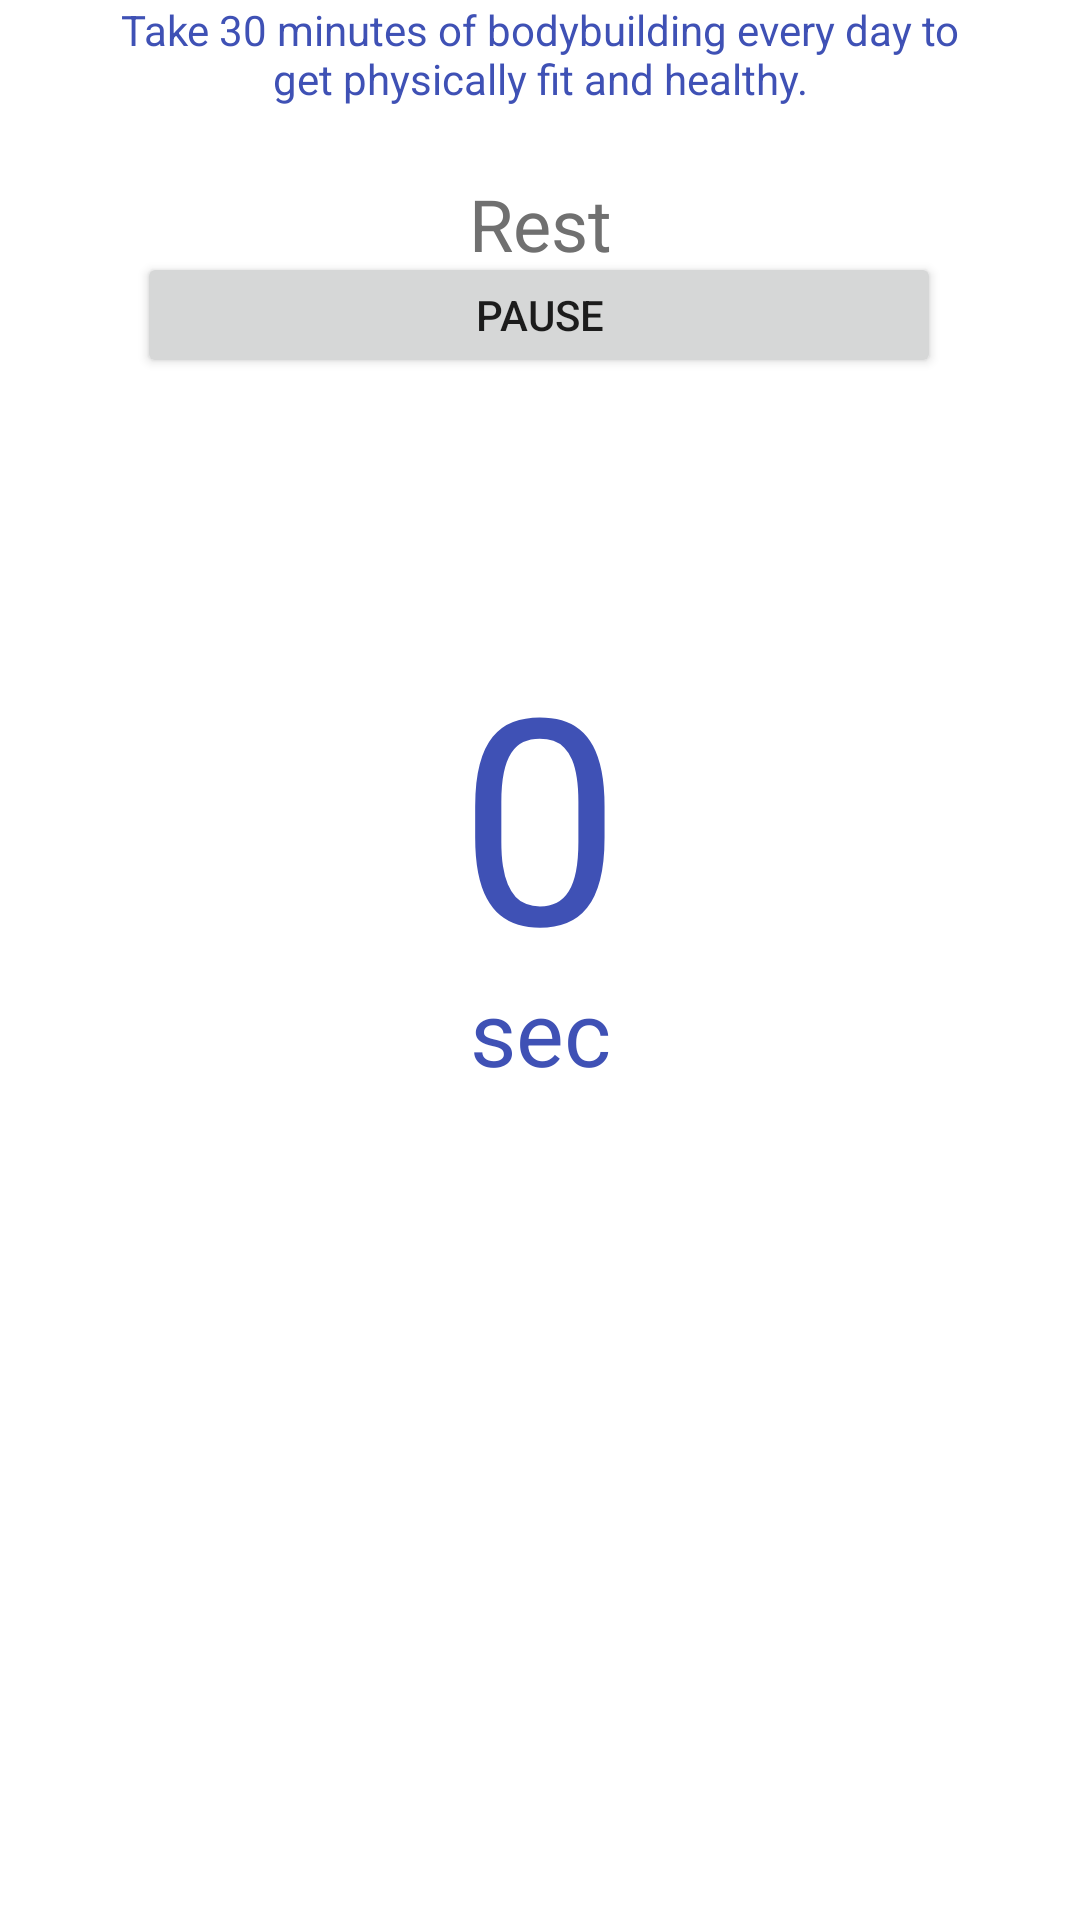

Android layout source for this screen:
<!-- AndroidManifest.xml: application theme Theme.ArdFitness -->
<!-- res/layout/rest.xml -->
<?xml version="1.0" encoding="utf-8"?>
<androidx.constraintlayout.widget.ConstraintLayout xmlns:android="http://schemas.android.com/apk/res/android"
    xmlns:app="http://schemas.android.com/apk/res-auto"
    xmlns:tools="http://schemas.android.com/tools"
    android:layout_width="match_parent"
    android:layout_height="match_parent">

    <TextView
        android:id="@+id/textView13"
        android:layout_width="wrap_content"
        android:layout_height="wrap_content"
        android:layout_marginBottom="80dp"
        android:text="Rest"
        android:textColor="#707070"
        android:textSize="24dp"
        app:layout_constraintBottom_toTopOf="@+id/imageView5"
        app:layout_constraintEnd_toEndOf="parent"
        app:layout_constraintStart_toStartOf="parent" />

    <Button
        android:id="@+id/button"
        android:layout_width="268dp"
        android:layout_height="42dp"
        android:layout_marginStart="62dp"
        android:layout_marginLeft="62dp"
        android:layout_marginTop="48dp"
        android:layout_marginEnd="63dp"
        android:layout_marginRight="63dp"
        android:text="Pause"
        app:layout_constraintEnd_toEndOf="parent"
        app:layout_constraintStart_toStartOf="parent"
        app:layout_constraintTop_toBottomOf="@+id/textView2" />

    <TextView
        android:id="@+id/textView2"
        android:layout_width="283dp"
        android:layout_height="36dp"
        android:gravity="center"
        android:text="Take 30 minutes of bodybuilding every day to get physically fit and healthy."
        android:textColor="#3F51B5"
        app:layout_constraintEnd_toEndOf="parent"
        app:layout_constraintStart_toStartOf="parent"
        tools:layout_editor_absoluteY="539dp" />

    <androidx.constraintlayout.widget.Guideline
        android:id="@+id/guideline2"
        android:layout_width="wrap_content"
        android:layout_height="wrap_content"
        android:orientation="vertical"
        app:layout_constraintGuide_begin="62dp" />

    <androidx.constraintlayout.widget.Guideline
        android:id="@+id/guideline3"
        android:layout_width="wrap_content"
        android:layout_height="wrap_content"
        android:orientation="horizontal"
        app:layout_constraintGuide_begin="20dp" />

    <androidx.constraintlayout.widget.Guideline
        android:id="@+id/guideline4"
        android:layout_width="wrap_content"
        android:layout_height="wrap_content"
        android:orientation="horizontal"
        app:layout_constraintGuide_begin="63dp" />

    <androidx.constraintlayout.widget.Guideline
        android:id="@+id/guideline5"
        android:layout_width="wrap_content"
        android:layout_height="wrap_content"
        android:orientation="horizontal"
        app:layout_constraintGuide_begin="717dp" />

    <ImageView
        android:id="@+id/imageView5"
        android:layout_width="212dp"
        android:layout_height="211dp"
        app:layout_constraintBottom_toBottomOf="parent"
        app:layout_constraintEnd_toEndOf="parent"
        app:layout_constraintHorizontal_bias="0.497"
        app:layout_constraintStart_toStartOf="parent"
        app:layout_constraintTop_toTopOf="parent"
        app:layout_constraintVertical_bias="0.398"
        app:srcCompat="@mipmap/eclipse_foreground" />

    <TextView
        android:id="@+id/textView11"
        android:layout_width="102dp"
        android:layout_height="109dp"
        android:layout_marginTop="36dp"
        android:gravity="center"
        android:text="0"
        android:textColor="#3F51B5"
        android:textSize="96dp"
        app:layout_constraintEnd_toEndOf="@+id/imageView5"
        app:layout_constraintStart_toStartOf="@+id/imageView5"
        app:layout_constraintTop_toTopOf="@+id/imageView5" />

    <TextView
        android:id="@+id/textView12"
        android:layout_width="wrap_content"
        android:layout_height="wrap_content"
        android:layout_marginTop="8dp"
        android:text="sec"
        android:textColor="#3F51B5"
        android:textSize="30dp"
        app:layout_constraintEnd_toEndOf="@+id/imageView5"
        app:layout_constraintHorizontal_bias="0.503"
        app:layout_constraintStart_toStartOf="@+id/imageView5"
        app:layout_constraintTop_toBottomOf="@+id/textView11" />

</androidx.constraintlayout.widget.ConstraintLayout>
<!-- resources referenced by this layout -->
<resources>
  <style name="Theme.ArdFitness" parent="Theme.MaterialComponents.DayNight.DarkActionBar">
          
          <item name="colorPrimary">@color/purple_500</item>
          <item name="colorPrimaryVariant">@color/purple_700</item>
          <item name="colorOnPrimary">@color/white</item>
          
          <item name="colorSecondary">@color/teal_200</item>
          <item name="colorSecondaryVariant">@color/teal_700</item>
          <item name="colorOnSecondary">@color/black</item>
          
          <item name="android:statusBarColor" tools:targetApi="l">?attr/colorPrimaryVariant</item>
          
      </style>
  <!-- not gathered from this repository: default colours our renderer supplied (Android Studio template values) -->
  <color name="purple_500">#FF6200EE</color>
  <color name="purple_700">#FF3700B3</color>
  <color name="teal_200">#FF03DAC5</color>
  <color name="teal_700">#FF018786</color>
  <color name="black">#FF000000</color>
  <color name="white">#FFFFFFFF</color>
</resources>
